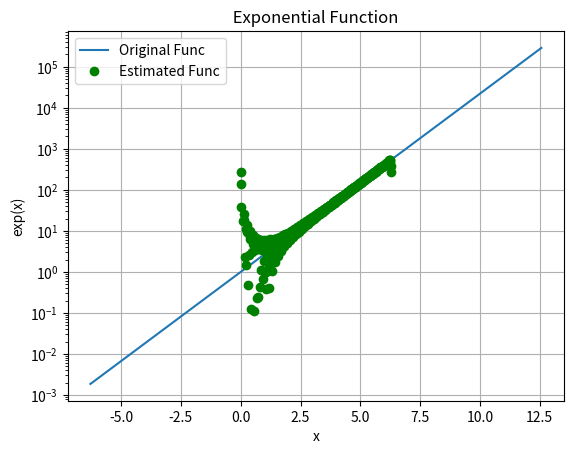
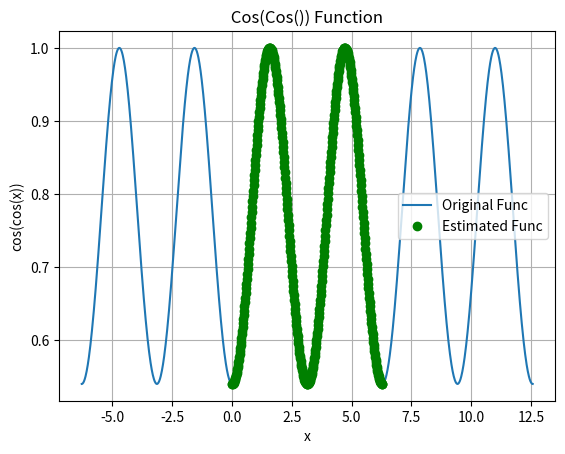
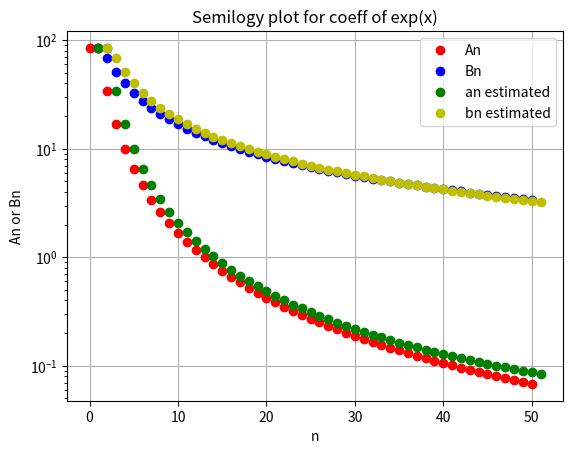
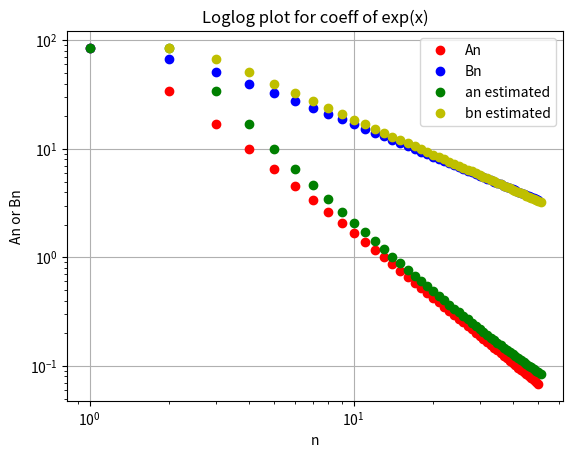
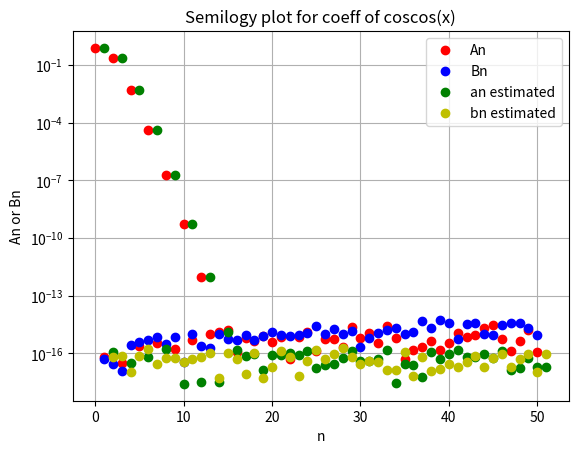
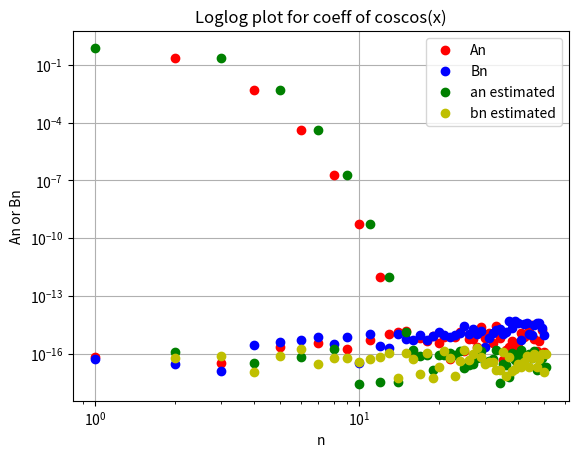

Reproduce these figures in Python, in order.
#"   Assignment #4  
#	Fourier approximations	"


import numpy as np
import matplotlib.pyplot as plt
from scipy import integrate 

PI = np.pi


#Question 1
def exp(x):
	y = np.exp(x)
	return y

def coscos(x):
	y = np.cos(x)
	z = np.cos(y)
	return z


#X = np.arange(0,2*PI,0.01)

#Plots in question 1 is plotted along with estimated values of coeff (Ac)
#Figure 1 and Figure 2 defined in the end


#Functions to be integrated using quad
def u(x, k, i):
	if i==0:
		return exp(x)*np.cos(k*x)
	if i==1:
		return coscos(x)*np.cos(k*x)

def v(x, k, i):
	if i==0:
		return exp(x)*np.sin(k*x)
	if i==1:
		return coscos(x)*np.sin(k*x)	


#Question 2 
A0 = []
B0 = []
A1 = []
B1 = []

#i = 0 represents exp(x)
#i = 1 represents coscos(x)


#Calculating coefficients # 51 coefficients
for i in range(0, 51):
	A0.append(integrate.quad(u,0,2*PI,args=(i,0))[0])
	A1.append(integrate.quad(u,0,2*PI,args=(i,1))[0])
	B0.append(integrate.quad(v,0,2*PI,args=(i,0))[0])
	B1.append(integrate.quad(v,0,2*PI,args=(i,1))[0])

np.array(A0)
np.array(B0)
np.array(A1)
np.array(B1)

#Making constant coeff. and Assigning final values to the coefficients
A0 = np.divide(A0,PI)
A0[0]= A0[0]/2
A1 = np.divide(A1,PI)
A1[0] = A1[0]/2
B0 = np.divide(B0,PI)
B1 = np.divide(B1,PI)


#Coeff in the form given in Q3
C0 = [] #For Func 1
C1 = [] #For Func 2

C0.append(A0[0])
C1.append(A1[0])

#Question 3
for i in range(1,51):
	C0.append(A0[i])
	C0.append(B0[i])
	C1.append(A1[i])
	C1.append(B1[i])



#defining N from 0 tp 51 
N = range(0,51)


# Plots for question 3 are plotted along with the estimated coeff as asked in Question 5


#Question 4
#defining vector x
x = np.linspace(0,2*PI,400)

#print(x)
a0 = []
b0 = []
a1 = []
b1 = []


b = exp(x)   # f has been written to take a vector
A = np.zeros((400,101))     # allocate space for A
A[:,0]=1              # col 1 is all ones
for k in range(1,51):
	A[:,2*k-1] = np.cos(k*x) # cos(kx) column
	A[:,2*k]   = np.sin(k*x)   # sin(kx) column #endfor

c0 = np.linalg.lstsq(A,b,rcond=None)[0]        # the ’[0]’ is to pull out the# best fit vector. 
						#lstsq returns a list.


a0.append(c0[0])
b0.append(0)
for i in range(1,51):
	a0.append(c0[2*i-1])
	b0.append(c0[2*i])


b = coscos(x)   # f has been written to take a vector
A = np.zeros((400,101))     # allocate space for A
A[:,0]=1              # col 1 is all ones
for k in range(1,51):
	A[:,2*k-1]= np.cos(k*x) # cos(kx) column
	A[:,2*k]  = np.sin(k*x)   # sin(kx) column #endfor

c1 = np.linalg.lstsq(A,b,rcond=None)[0]        # the ’[0]’ is to pull out the# best fit vector. 
						#lstsq returns a list.
a1.append(c1[0])
b1.append(0)
for i in range(1,51):
	a1.append(c1[2*i-1])
	b1.append(c1[2*i])



a0 = np.array(a0)
a1 = np.array(a1)
b0 = np.array(b0)
b1 = np.array(b1)


X = np.linspace(-2*PI,4*PI,1200)


Error0A = abs(A0) - abs(a0)
Error0B = abs(B0) - abs(b0)
Error1A = abs(A1) - abs(a1)
Error1B = abs(B1) - abs(b1)




print("\nErrors in Difference of coefficientsobtained by integration and Lstsq method: ")
print("\n For exp() An and Bn:")

print(Error0A)
print(Error0B)
print("\nFor cos(cos()) An and Bn:")
print(Error1A)
print(Error1B)


#Plots for Question 1 and Question 6 in Figure 1 and 2
#Extended plot from -2*PI to 4*PI for Q1
#Estimated plot from lstsq 

plt.figure(1)
plt.semilogy(X,exp(X),label = 'Original Func')
plt.semilogy(x,np.dot(A,c0),'og',label = 'Estimated Func')

plt.title(" Exponential Function ")
plt.grid(True)
plt.xlabel('x')
plt.ylabel('exp(x)')
plt.legend()
plt.semilogy()
#
#
#
plt.figure(2)
plt.plot(X,coscos(X),label = 'Original Func')
plt.plot(x,np.dot(A,c1),'og', label = 'Estimated Func')

plt.title(" Cos(Cos()) Function ")
plt.grid(True)
plt.xlabel('x')
plt.ylabel('cos(cos(x))')
plt.legend()


#For estimated coeff
n = range(0,51)
#Plots for Question 3 and also estimated coeff by lstsq method from Question 5
ne = range(1,52)
#Shifting the error plot by one unit to distinguish clearly between the estimated coeff and 
##Coeff by direct integration
##As error in cos(cos()) is in the order of 1e-15 for cos(cos()) function


plt.figure(3)
plt.semilogy(n,abs(A0),'or',label = 'An')
plt.semilogy(n,abs(B0),'ob',label = 'Bn')
plt.semilogy(ne, abs(a0),'og',label = 'an estimated')
plt.semilogy(ne, abs(b0),'oy',label = 'bn estimated')

plt.title("Semilogy plot for coeff of exp(x)")
plt.xlabel('n')
plt.ylabel('An or Bn')
plt.grid(True)
plt.legend()

plt.figure(4)
plt.loglog(n,abs(A0),'or',label = 'An')
plt.loglog(n,abs(B0),'ob',label = 'Bn')
plt.loglog(ne, abs(a0),'og',label = 'an estimated')
plt.loglog(ne, abs(b0),'oy',label = 'bn estimated')

plt.title("Loglog plot for coeff of exp(x)")
plt.xlabel('n')
plt.ylabel('An or Bn')
plt.grid(True)
plt.legend()



plt.figure(5)
plt.semilogy(n,abs(A1),'or',label = 'An')
plt.semilogy(n,abs(B1),'ob',label = 'Bn')
plt.semilogy(ne, abs(a1),'og',label = 'an estimated')
plt.semilogy(ne, abs(b1),'oy',label = 'bn estimated')

plt.title("Semilogy plot for coeff of coscos(x)")
plt.xlabel('n')
plt.ylabel('An or Bn')
plt.grid(True)
plt.legend()

plt.figure(6)
plt.loglog(n,abs(A1),'or',label = 'An')
plt.loglog(n,abs(B1),'ob',label = 'Bn')
plt.loglog(ne, abs(a1),'og',label = 'an estimated')
plt.loglog(ne, abs(b1),'oy',label = 'bn estimated')

plt.title("Loglog plot for coeff of coscos(x)")
plt.xlabel('n')
plt.ylabel('An or Bn')
plt.grid(True)
plt.legend()


plt.show()